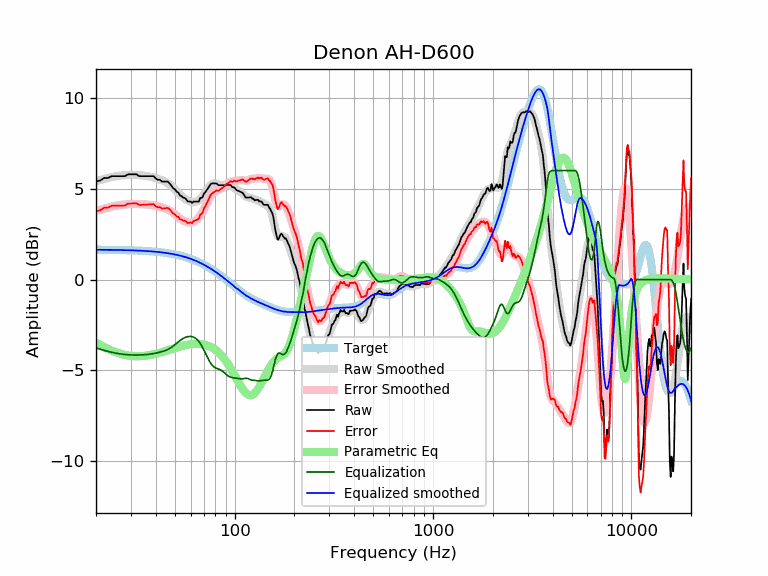

The data file committed next to this chart (first rows):
frequency, raw, error, smoothed, error_smoothed, equalization, parametric_eq, equalized_raw, equalized_smoothed, target
20, 5.39, 3.75, 5.41, 3.77, -3.77, -3.47, 1.62, 1.64, 1.64
21, 5.45, 3.81, 5.48, 3.84, -3.84, -3.61, 1.61, 1.64, 1.64
22, 5.59, 3.96, 5.54, 3.90, -3.90, -3.72, 1.69, 1.64, 1.64
23, 5.59, 3.96, 5.59, 3.96, -3.96, -3.83, 1.63, 1.63, 1.63
24, 5.69, 4.06, 5.64, 4.01, -4.01, -3.92, 1.68, 1.63, 1.63
25, 5.69, 4.06, 5.68, 4.05, -4.05, -3.99, 1.64, 1.63, 1.63
26, 5.69, 4.07, 5.71, 4.08, -4.08, -4.06, 1.61, 1.62, 1.62
27, 5.69, 4.07, 5.73, 4.11, -4.11, -4.11, 1.58, 1.62, 1.62
28, 5.69, 4.07, 5.75, 4.13, -4.13, -4.15, 1.56, 1.62, 1.62
29, 5.79, 4.18, 5.76, 4.14, -4.14, -4.18, 1.65, 1.61, 1.61
30, 5.79, 4.18, 5.76, 4.15, -4.15, -4.20, 1.64, 1.61, 1.61
31, 5.79, 4.19, 5.76, 4.16, -4.16, -4.22, 1.63, 1.60, 1.60
32, 5.79, 4.20, 5.75, 4.16, -4.16, -4.22, 1.63, 1.60, 1.60
33, 5.69, 4.10, 5.75, 4.16, -4.16, -4.22, 1.54, 1.59, 1.59
34, 5.69, 4.11, 5.73, 4.15, -4.15, -4.22, 1.54, 1.58, 1.58
35, 5.69, 4.12, 5.72, 4.14, -4.14, -4.21, 1.55, 1.58, 1.58
36, 5.69, 4.12, 5.70, 4.13, -4.13, -4.19, 1.56, 1.57, 1.57
37, 5.69, 4.13, 5.68, 4.12, -4.12, -4.17, 1.58, 1.56, 1.56
38, 5.69, 4.14, 5.65, 4.10, -4.10, -4.15, 1.59, 1.55, 1.55
39, 5.69, 4.15, 5.62, 4.08, -4.08, -4.12, 1.61, 1.54, 1.54
40, 5.56, 4.03, 5.58, 4.05, -4.05, -4.09, 1.51, 1.53, 1.53
41, 5.49, 3.97, 5.55, 4.03, -4.03, -4.06, 1.46, 1.52, 1.52
42, 5.49, 3.99, 5.51, 4.00, -4.00, -4.03, 1.49, 1.51, 1.51
43, 5.39, 3.90, 5.46, 3.97, -3.97, -4.00, 1.42, 1.49, 1.49
44, 5.39, 3.91, 5.42, 3.94, -3.94, -3.97, 1.45, 1.48, 1.48
45, 5.39, 3.93, 5.36, 3.90, -3.90, -3.93, 1.49, 1.46, 1.46
46, 5.39, 3.94, 5.30, 3.85, -3.85, -3.90, 1.54, 1.45, 1.45
47, 5.29, 3.86, 5.23, 3.80, -3.80, -3.87, 1.49, 1.43, 1.43
48, 5.16, 3.75, 5.15, 3.74, -3.74, -3.84, 1.43, 1.42, 1.42
49, 5.02, 3.62, 5.06, 3.66, -3.66, -3.81, 1.36, 1.40, 1.40
50, 4.97, 3.59, 4.97, 3.59, -3.59, -3.78, 1.38, 1.38, 1.38
51, 4.83, 3.47, 4.87, 3.51, -3.51, -3.75, 1.32, 1.36, 1.36
52, 4.79, 3.45, 4.77, 3.43, -3.43, -3.72, 1.36, 1.34, 1.34
53, 4.63, 3.32, 4.68, 3.36, -3.36, -3.69, 1.27, 1.32, 1.32
54, 4.59, 3.30, 4.59, 3.30, -3.30, -3.67, 1.29, 1.29, 1.29
55, 4.51, 3.24, 4.52, 3.25, -3.25, -3.65, 1.27, 1.27, 1.27
56, 4.49, 3.25, 4.45, 3.20, -3.20, -3.63, 1.29, 1.25, 1.25
57, 4.41, 3.19, 4.39, 3.17, -3.17, -3.61, 1.24, 1.22, 1.22
58, 4.30, 3.11, 4.34, 3.15, -3.15, -3.59, 1.15, 1.19, 1.19
59, 4.29, 3.12, 4.30, 3.14, -3.14, -3.58, 1.16, 1.17, 1.17
60, 4.29, 3.15, 4.28, 3.14, -3.14, -3.56, 1.16, 1.14, 1.14
61, 4.21, 3.10, 4.26, 3.15, -3.15, -3.56, 1.06, 1.11, 1.11
62, 4.29, 3.21, 4.25, 3.17, -3.17, -3.55, 1.12, 1.08, 1.08
63, 4.29, 3.24, 4.26, 3.21, -3.21, -3.54, 1.08, 1.05, 1.05
64, 4.29, 3.27, 4.28, 3.27, -3.27, -3.54, 1.03, 1.02, 1.02
65, 4.29, 3.31, 4.32, 3.33, -3.33, -3.54, 0.96, 0.99, 0.99
66, 4.29, 3.34, 4.37, 3.42, -3.42, -3.54, 0.88, 0.95, 0.95
67, 4.49, 3.57, 4.43, 3.51, -3.51, -3.55, 0.98, 0.92, 0.92
68, 4.49, 3.61, 4.51, 3.63, -3.63, -3.56, 0.87, 0.88, 0.88
69, 4.54, 3.69, 4.60, 3.75, -3.75, -3.57, 0.79, 0.85, 0.85
70, 4.73, 3.92, 4.70, 3.88, -3.88, -3.58, 0.85, 0.81, 0.81
71, 4.79, 4.02, 4.80, 4.02, -4.02, -3.60, 0.77, 0.78, 0.78
72, 4.90, 4.16, 4.90, 4.16, -4.16, -3.61, 0.74, 0.74, 0.74
73, 4.98, 4.28, 5.00, 4.30, -4.30, -3.64, 0.68, 0.70, 0.70
74, 5.09, 4.43, 5.09, 4.43, -4.43, -3.66, 0.67, 0.66, 0.66
75, 5.19, 4.57, 5.16, 4.54, -4.54, -3.69, 0.65, 0.62, 0.62
76, 5.27, 4.69, 5.22, 4.64, -4.64, -3.72, 0.63, 0.59, 0.59
77, 5.29, 4.75, 5.26, 4.72, -4.72, -3.75, 0.57, 0.55, 0.55
78, 5.29, 4.79, 5.29, 4.78, -4.78, -3.79, 0.51, 0.51, 0.51
79, 5.29, 4.83, 5.29, 4.83, -4.83, -3.83, 0.46, 0.47, 0.47
... 553 more rows
